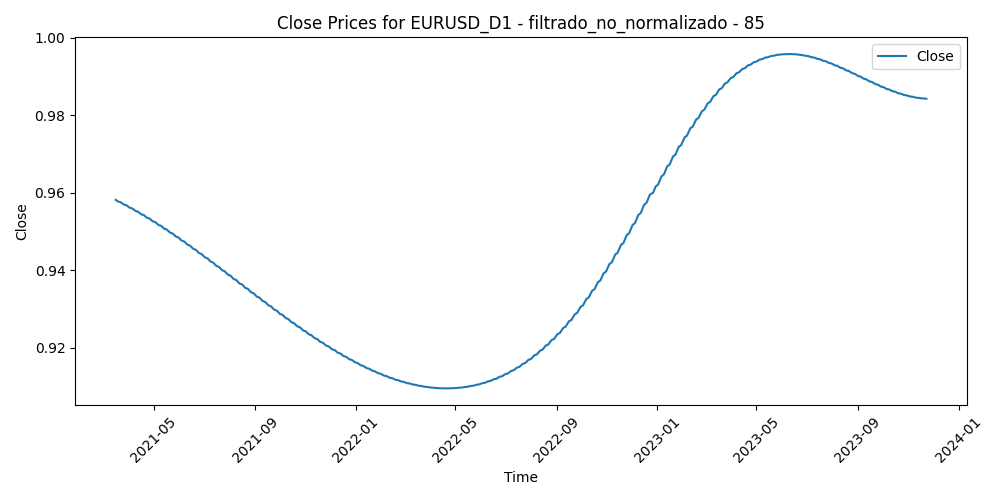

The data file committed next to this chart (first rows):
Time, Close, Volume, diferencia_media_85
2021-03-16, 0.9582, 68815, 0.01845
2021-03-17, 0.958, 72252, 0.01085
2021-03-18, 0.9579, 91493, 0.01732
2021-03-19, 0.9577, 73104, 0.01835
2021-03-22, 0.9576, 62329, 0.01576
2021-03-23, 0.9574, 75286, 0.02399
2021-03-24, 0.9573, 77507, 0.02781
2021-03-25, 0.9571, 84517, 0.03243
2021-03-26, 0.9569, 62612, 0.02941
2021-03-29, 0.9568, 66581, 0.032
2021-03-30, 0.9566, 62294, 0.03665
2021-03-31, 0.9565, 63087, 0.035
2021-04-01, 0.9563, 63938, 0.0299
2021-04-02, 0.9561, 26806, 0.03101
2021-04-05, 0.956, 39147, 0.02562
2021-04-06, 0.9558, 62495, 0.01894
2021-04-07, 0.9556, 69575, 0.01911
2021-04-08, 0.9555, 58961, 0.01444
2021-04-09, 0.9553, 59557, 0.01573
2021-04-12, 0.9551, 59188, 0.01442
2021-04-13, 0.9549, 72141, 0.01049
2021-04-14, 0.9548, 63580, 0.007268
2021-04-15, 0.9546, 62310, 0.008338
2021-04-16, 0.9544, 55436, 0.006493
2021-04-19, 0.9542, 52287, 0.0007619
2021-04-20, 0.9541, 48048, 0.0005249
2021-04-21, 0.9539, 39802, 0.0003902
2021-04-22, 0.9537, 48025, 0.002168
2021-04-23, 0.9535, 42152, -0.006087
2021-04-26, 0.9534, 40340, -0.005048
2021-04-27, 0.9532, 37352, -0.005753
2021-04-28, 0.953, 46911, -0.009309
2021-04-29, 0.9528, 42687, -0.008941
2021-04-30, 0.9526, 40926, 0.0006694
2021-05-03, 0.9524, 32237, -0.003713
2021-05-04, 0.9522, 41978, 0.0008919
2021-05-05, 0.952, 34795, 0.001344
2021-05-06, 0.9519, 37473, -0.004767
2021-05-07, 0.9517, 46035, -0.01477
2021-05-10, 0.9515, 43501, -0.01129
2021-05-11, 0.9513, 49558, -0.01334
2021-05-12, 0.9511, 53870, -0.005671
2021-05-13, 0.9509, 56278, -0.00659
2021-05-14, 0.9507, 45191, -0.01321
2021-05-17, 0.9505, 42521, -0.01372
2021-05-18, 0.9503, 40867, -0.02076
2021-05-19, 0.9501, 56369, -0.01594
2021-05-20, 0.9499, 42157, -0.02109
2021-05-21, 0.9497, 45023, -0.01629
2021-05-24, 0.9495, 41596, -0.0198
2021-05-25, 0.9493, 48833, -0.02327
2021-05-26, 0.9491, 43846, -0.01722
2021-05-27, 0.9489, 47552, -0.01734
2021-05-28, 0.9487, 48326, -0.01712
2021-05-31, 0.9485, 27059, -0.02031
2021-06-01, 0.9483, 41346, -0.01882
2021-06-02, 0.9481, 42599, -0.01819
2021-06-03, 0.9478, 45097, -0.009734
2021-06-04, 0.9476, 44675, -0.01355
2021-06-07, 0.9474, 34170, -0.01567
... 642 more rows
